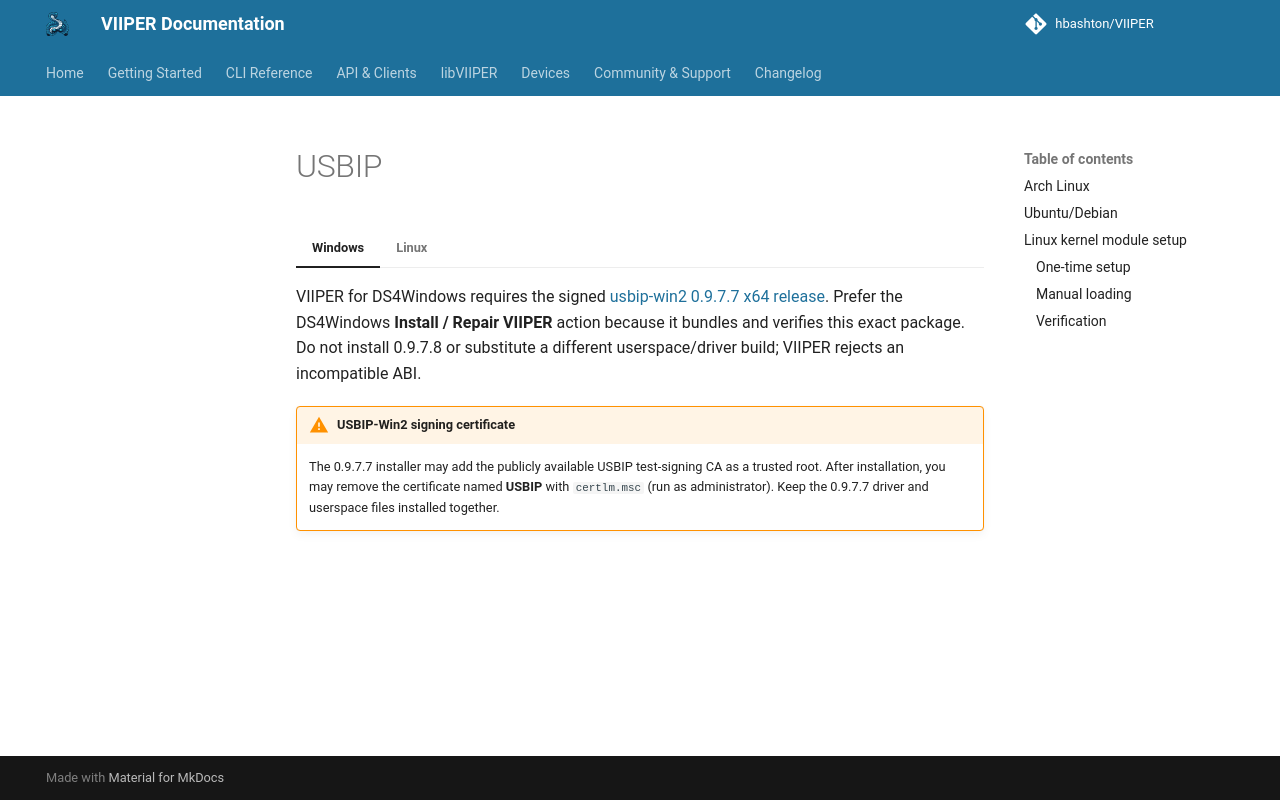

repository: JuanJSAR93/VIIPER · page: 0.7.2/getting-started/usbip/index.html · generator: mkdocs

# USBIP

=== "Windows"

    VIIPER for DS4Windows requires the signed
    [usbip-win2 0.9.7.7 x64 release](https://github.com/vadimgrn/usbip-win2/releases/tag/v.0.9.7.7).
    Prefer the DS4Windows **Install / Repair VIIPER** action because it bundles
    and verifies this exact package. Do not install 0.9.7.8 or substitute a
    different userspace/driver build; VIIPER rejects an incompatible ABI.

    !!! warning "USBIP-Win2 signing certificate"
        The 0.9.7.7 installer may add the publicly available USBIP test-signing
        CA as a trusted root. After installation, you may remove the certificate
        named **USBIP** with `certlm.msc` (run as administrator). Keep the
        0.9.7.7 driver and userspace files installed together.

=== "Linux"

    ### Arch Linux

    ```bash
    sudo pacman -S usbip
    ```

    [Arch Wiki: USBIP](https://wiki.archlinux.org/title/USB/IP)

    ??? tip "Steam OS users"
        If you are installing VIIPER on Steam OS, switch to desktop mode and
        enable write access to the root filesystem first:

        ```bash
        sudo steamos-readonly disable
        ```

    ### Ubuntu/Debian

    ```bash
    sudo apt install linux-tools-generic
    ```

    [Ubuntu USBIP Manual](https://manpages.ubuntu.com/manpages/noble/man8/usbip.8.html)

    ### Linux kernel module setup

    !!! info "USBIP client requirement"
        USBIP requires the `vhci-hcd` (Virtual Host Controller Interface)
        kernel module on Linux. Most distributions include it but do not load
        it automatically.

    #### One-time setup

    ```bash
    echo "vhci-hcd" | sudo tee /etc/modules-load.d/vhci-hcd.conf
    sudo modprobe vhci-hcd
    ```

    #### Manual loading

    ```bash
    sudo modprobe vhci-hcd
    ```

    #### Verification

    ```bash
    lsmod | grep vhci_hcd
    ```
